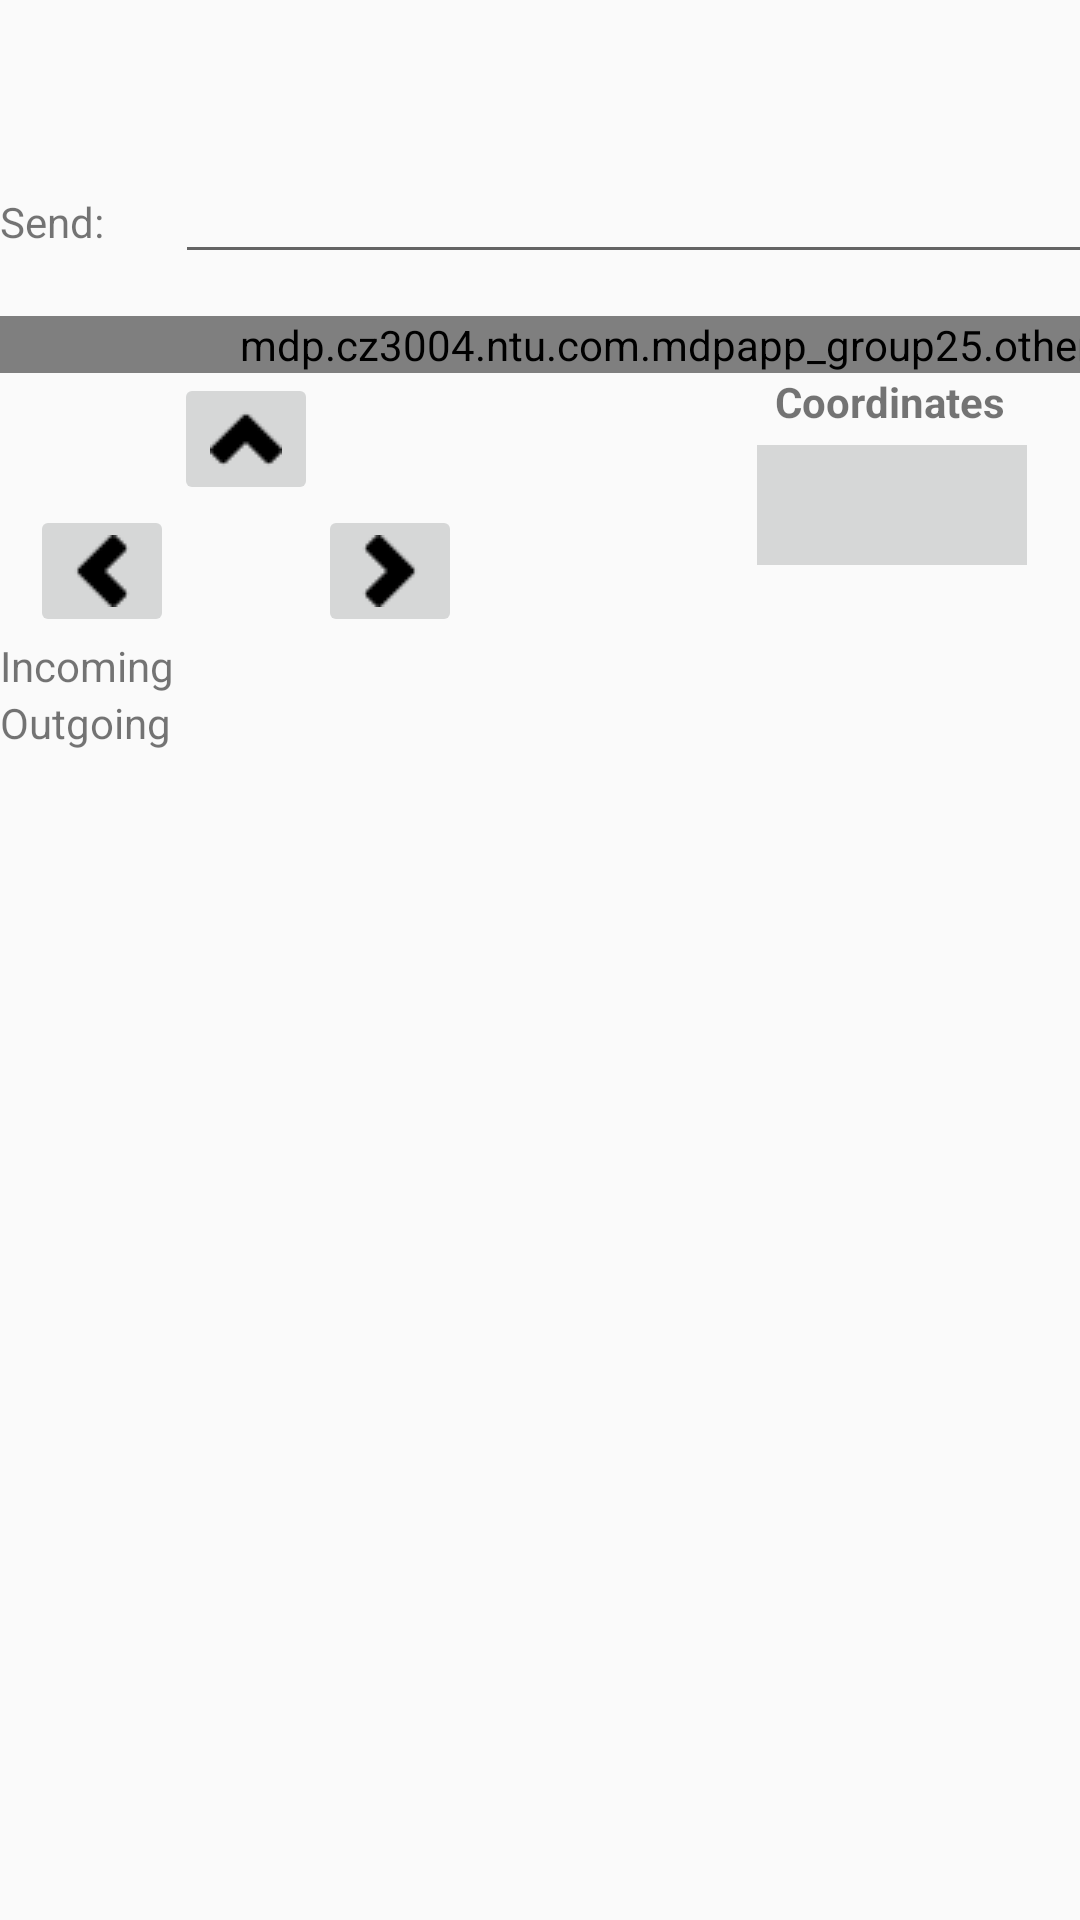

This screen was rendered from an Android layout file. Write that file and the resources it references.
<!-- AndroidManifest.xml: application theme Theme.AppCompat.Light.NoActionBar -->
<!-- res/layout/activity_main.xml -->
<?xml version="1.0" encoding="utf-8"?>
<android.support.constraint.ConstraintLayout xmlns:android="http://schemas.android.com/apk/res/android"
    xmlns:app="http://schemas.android.com/apk/res-auto"
    xmlns:tools="http://schemas.android.com/tools"
    android:layout_width="match_parent"
    android:layout_height="match_parent"
    tools:context="mdp.cz3004.ntu.com.mdpapp_group25.activity.MainActivity">

    <LinearLayout
        android:layout_width="585dp"
        android:layout_height="wrap_content"
        android:id="@+id/mainUI"
        android:orientation="vertical"
        tools:layout_editor_absoluteY="0dp"
        tools:layout_editor_absoluteX="8dp">
        <android.support.v7.widget.Toolbar
            android:id="@+id/mainMenu"
            android:layout_width="match_parent"
            android:layout_height="50dp"></android.support.v7.widget.Toolbar>
        <LinearLayout
            android:orientation="horizontal"
            android:weightSum="10"
            android:layout_width="match_parent"
            android:layout_height="wrap_content">
            <TextView
                android:layout_width="0dp"
                android:layout_weight="1"
                android:text="Send:"
                android:layout_height="wrap_content" />
            <EditText
                android:layout_width="0dp"
                android:layout_weight="8"
                android:id="@+id/sendTxtbox"
                android:layout_height="wrap_content" />
            <Button
                android:layout_width="0dp"
                android:layout_weight="1"
                android:text="Send"
                android:layout_height="wrap_content"
                android:id="@+id/sendTxtBtn"
                />
        </LinearLayout>
        <LinearLayout
            android:layout_width="match_parent"
            android:layout_height="wrap_content"
            android:orientation="horizontal"
            android:id="@+id/linearOne"
            android:weightSum="10">
            <mdp.cz3004.ntu.com.mdpapp_group25.other.MazeCanvas
                android:id="@+id/maze"
                android:layout_width="0dp"
                android:layout_height="wrap_content"
                android:layout_weight="9"/>
        </LinearLayout>
        <RelativeLayout
            android:layout_width="wrap_content"
            android:layout_height="wrap_content"
            android:id="@+id/relativeOne"
            android:layout_marginLeft="10dp"
            app:layout_constraintTop_toBottomOf="@+id/linearOne">
            <GridLayout
                android:id="@+id/gridOne"
                android:layout_width="wrap_content"
                android:layout_height="wrap_content"
                android:columnCount="8"
                android:layout_alignParentTop="true"
                android:layout_alignParentStart="true">
                <ImageButton
                    android:id="@+id/UpButton"
                    android:layout_width="wrap_content"
                    android:layout_height="wrap_content"
                    android:src="@drawable/up_arrow"
                    android:layout_row="0"
                    android:layout_column="1"/>
                <ImageButton
                    android:id="@+id/LeftButton"
                    android:layout_width="wrap_content"
                    android:layout_height="wrap_content"
                    android:src="@drawable/left_arrow"
                    android:layout_row="1"
                    android:layout_column="0"/>
                <ImageButton
                    android:id="@+id/RightButton"
                    android:layout_width="wrap_content"
                    android:layout_height="wrap_content"
                    android:src="@drawable/right_arrow"
                    android:layout_row="1"
                    android:layout_column="2"/>
            </GridLayout>

            <RadioGroup
                android:id="@+id/points"
                android:layout_width="wrap_content"
                android:layout_height="wrap_content"
                android:orientation="horizontal"
                android:layout_alignParentRight="true">
                <RadioButton
                    android:id="@+id/sp_button"
                    android:layout_width="wrap_content"
                    android:layout_height="wrap_content"
                    android:button="@drawable/sp_toggle"
                    android:text="@null"
                    android:textOn="@null"
                    android:textOff="@null"
                    android:background="@null"
                    android:layout_marginTop="30dp"
                    android:layout_marginRight="10dp"/>
                <RadioButton
                    android:id="@+id/gp_button"
                    android:layout_width="wrap_content"
                    android:layout_height="wrap_content"
                    android:button="@drawable/gp_toggle"
                    android:text="@null"
                    android:textOn="@null"
                    android:textOff="@null"
                    android:background="@null"
                    android:layout_marginRight="10dp"
                    android:layout_marginTop="5dp"/>
                <RadioButton
                    android:id="@+id/wp_button"
                    android:layout_width="wrap_content"
                    android:layout_height="wrap_content"
                    android:button="@drawable/wp_toggle"
                    android:text="@null"
                    android:textOn="@null"
                    android:textOff="@null"
                    android:background="@null"
                    android:layout_marginRight="10dp"
                    android:layout_marginTop="30dp"/>

            </RadioGroup>

            <TextView
                android:layout_width="wrap_content"
                android:layout_height="wrap_content"
                android:layout_alignTop="@+id/coorTV"
                android:layout_marginLeft="248dp"
                android:text="Coordinates"
                android:textStyle="bold"
                android:textAlignment="center" />
            <TextView
                android:id="@+id/coorTV"
                android:layout_width="90dp"
                android:layout_height="40dp"
                android:layout_centerInParent="true"
                android:background="?attr/colorButtonNormal"
                android:textSize="10pt"
                android:textAlignment="center" />
            <TextView
                android:id="@+id/errorTV"
                android:layout_width="wrap_content"
                android:layout_height="wrap_content"
                android:layout_marginTop="62dp"
                android:layout_marginLeft="242dp"
                android:textSize="8pt"
                android:textAlignment="center"
                android:textColor="@android:color/holo_red_dark"
                android:textStyle="bold" />
        </RelativeLayout>
        <LinearLayout
            android:layout_width="match_parent"
            android:layout_height="wrap_content"
            android:id="@+id/logUI"
            android:layout_weight="10"
            android:orientation="vertical">
            <TextView
                android:layout_weight="1"
                android:layout_width="match_parent"
                android:layout_height="0dp"
                android:text="Incoming"/>
            <ListView
                android:layout_weight="4"
                android:layout_width="match_parent"
                android:layout_height="0dp"
                android:id="@+id/incomingmsg">
            </ListView>
            <TextView
                android:layout_weight="1"
                android:layout_width="match_parent"
                android:layout_height="0dp"
                android:text="Outgoing"/>
            <ListView
                android:layout_weight="4"
                android:layout_width="match_parent"
                android:layout_height="0dp"
                android:id="@+id/outgoingmsg">
            </ListView>
        </LinearLayout>
    </LinearLayout>
</android.support.constraint.ConstraintLayout>
<!-- resources referenced by this layout -->
<resources>
  <!-- drawable gp_toggle (drawable-xhdpi) -->
  <?xml version="1.0" encoding="utf-8"?>
  <selector xmlns:android="http://schemas.android.com/apk/res/android">
      <item android:drawable="@drawable/button_on"
          android:state_checked="true"
          />
      
      <item android:drawable="@drawable/button_off"
          android:state_checked="false"/>
  </selector>
  <!-- drawable left_arrow: png bitmap (drawable, 409 bytes) -->
  <!-- drawable right_arrow: png bitmap (drawable, 401 bytes) -->
  <!-- drawable sp_toggle (drawable) -->
  <?xml version="1.0" encoding="utf-8"?>
  <selector xmlns:android="http://schemas.android.com/apk/res/android">
  <item android:drawable="@drawable/r_selected"
      android:state_checked="true"
      />
  
  <item android:drawable="@drawable/r_unselected"
      android:state_checked="false"/>
  </selector>
  <!-- drawable up_arrow: png bitmap (drawable, 439 bytes) -->
  <!-- drawable wp_toggle (drawable-xhdpi) -->
  <?xml version="1.0" encoding="utf-8"?>
  <selector xmlns:android="http://schemas.android.com/apk/res/android">
      <item android:drawable="@drawable/w_selected"
          android:state_checked="true"
          />
      
      <item android:drawable="@drawable/w_unselected"
          android:state_checked="false"/>
  </selector>
  <!-- drawable button_on: png bitmap (drawable, 6181 bytes) -->
  <!-- drawable button_off: png bitmap (drawable, 6359 bytes) -->
  <!-- drawable r_unselected: png bitmap (drawable, 1307 bytes) -->
  <!-- drawable w_unselected: png bitmap (drawable, 1522 bytes) -->
</resources>
